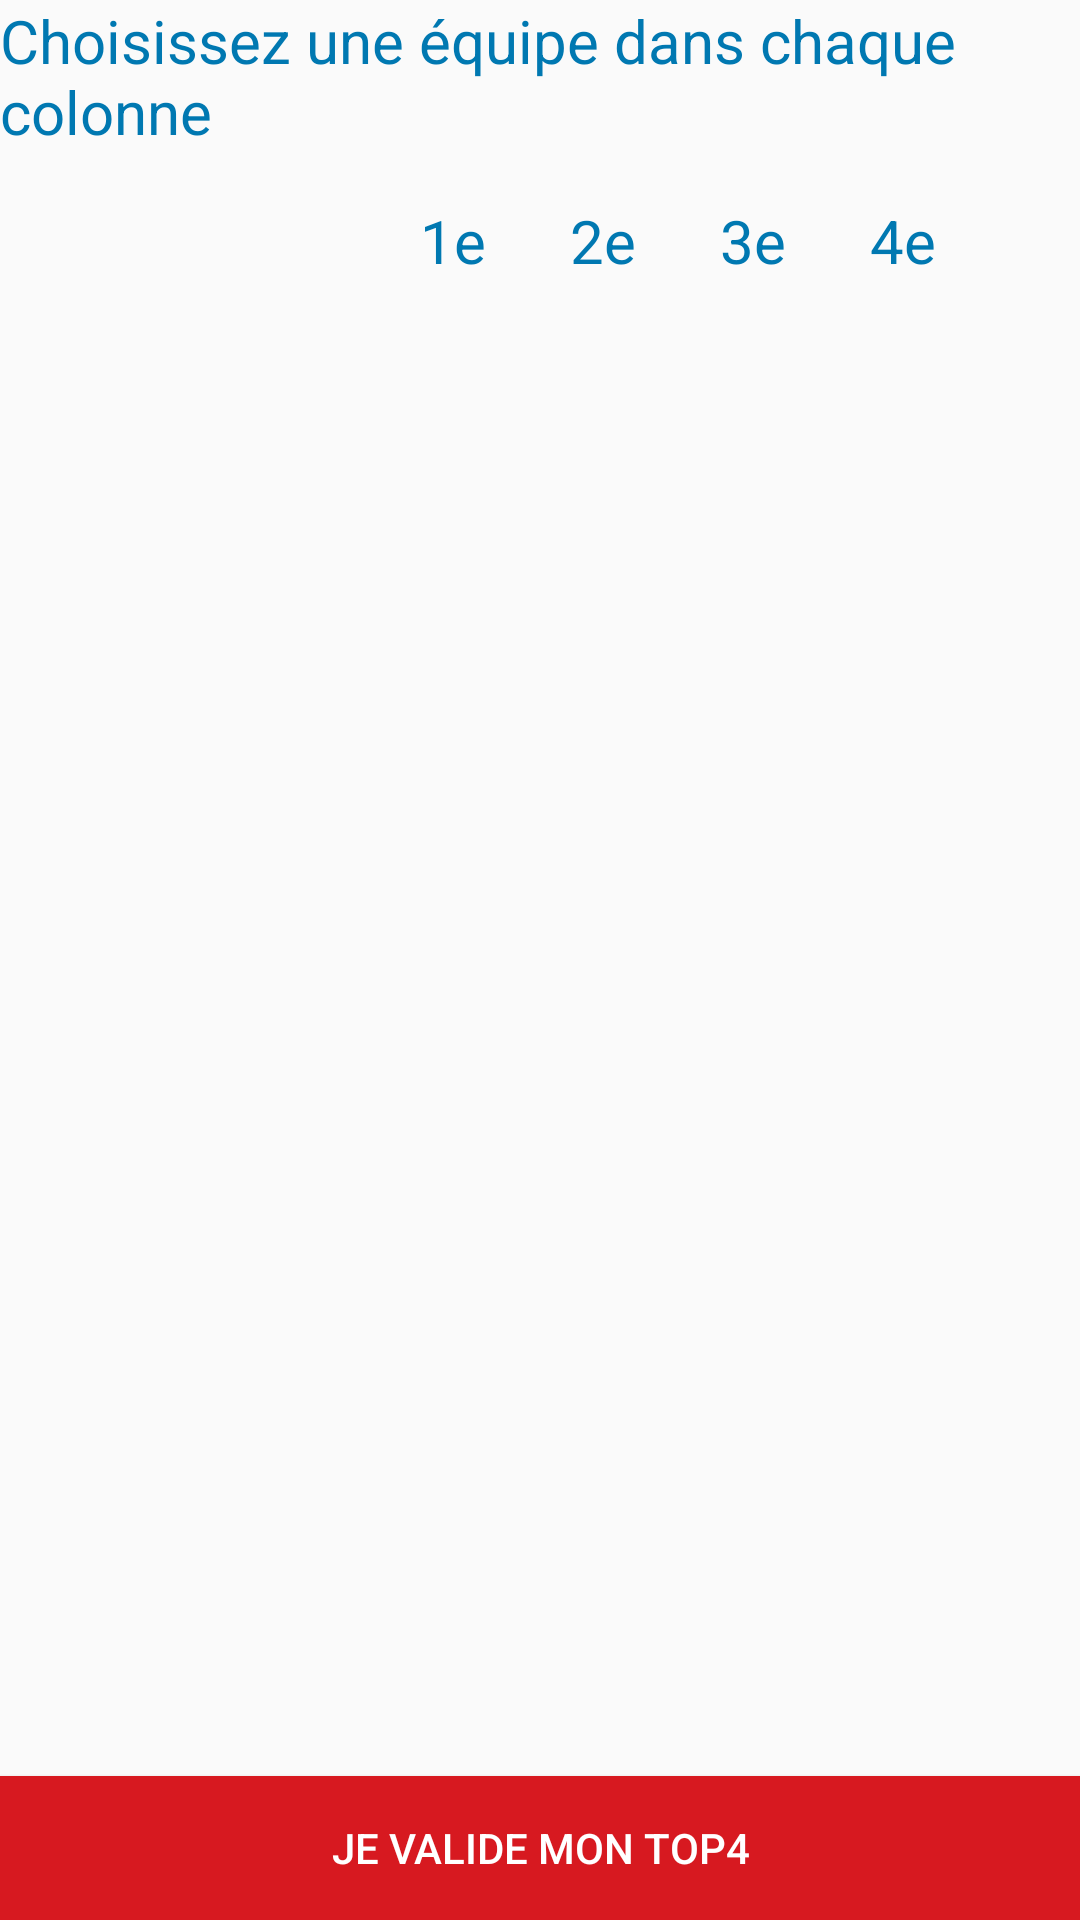

Here is an Android app screen rendered from its layout file. Give the layout XML and the strings, colors and styles it references.
<!-- AndroidManifest.xml: application theme AppTheme -->
<!-- res/layout/fragment_edit_top4.xml -->
<RelativeLayout xmlns:android="http://schemas.android.com/apk/res/android"
    xmlns:tools="http://schemas.android.com/tools"
    android:layout_width="match_parent"
    android:layout_height="match_parent"
    android:id="@+id/content_edit_top4"
    tools:context="russiabookmaker.perso.com.russiabookmaker.top4.EditTop4Fragment">



    
    <TextView
        android:layout_width="wrap_content"
        android:layout_height="wrap_content"
        android:id="@+id/top4Title"
        android:text="@string/top4Title"
        android:textColor="@color/colorPrimaryDark"
        android:textSize="@dimen/textSubtitle"
        android:paddingBottom="@dimen/text_margin"/>
    <LinearLayout
        android:layout_width="wrap_content"
        android:layout_height="wrap_content"
        android:layout_below="@+id/top4Title"
        android:id="@+id/top4Ligne"
        android:orientation="horizontal"
        android:paddingBottom="@dimen/text_margin">
        <TextView
            android:layout_width="30dp"
            android:layout_height="wrap_content"
            android:layout_marginLeft="140dp"
            android:id="@+id/top4TitleCol1"
            android:text="1e"
            android:textColor="@color/colorPrimaryDark"
            android:textSize="@dimen/textSubtitle" />
        <TextView
            android:layout_width="30dp"
            android:layout_height="wrap_content"
            android:layout_marginLeft="20dp"
            android:id="@+id/top4TitleCol2"
            android:text="2e"
            android:textColor="@color/colorPrimaryDark"
            android:textSize="@dimen/textSubtitle" />
        <TextView
            android:layout_width="30dp"
            android:layout_height="wrap_content"
            android:layout_marginLeft="20dp"
            android:id="@+id/top4TitleCol3"
            android:text="3e"
            android:textColor="@color/colorPrimaryDark"
            android:textSize="@dimen/textSubtitle" />
        <TextView
            android:layout_width="30dp"
            android:layout_height="wrap_content"
            android:layout_marginLeft="20dp"
            android:id="@+id/top4TitleCol4"
            android:text="4e"
            android:textColor="@color/colorPrimaryDark"
            android:textSize="@dimen/textSubtitle" />

    </LinearLayout>

    <android.support.v7.widget.RecyclerView
        android:layout_width="match_parent"
        android:layout_height="wrap_content"
        android:id="@+id/top4List"
        android:layout_below="@+id/top4Ligne"
        android:layout_above="@+id/top4Button">

    </android.support.v7.widget.RecyclerView>

    <Button
        android:layout_width="match_parent"
        android:layout_height="wrap_content"
        android:text="Je valide mon top4"
        android:id="@+id/top4Button"
        android:background="@color/colorAccent"
        android:textColor="@color/btnPrimTextColor"
        android:layout_alignParentBottom="true"
        />

</RelativeLayout>
<!-- resources referenced by this layout -->
<resources>
  <color name="btnPrimTextColor">#ffffff</color>
  <color name="colorAccent">#d71920</color>
  <color name="colorPrimaryDark">#0078b1</color>
  <dimen name="textSubtitle">20sp</dimen>
  <dimen name="text_margin">16sp</dimen>
  <string name="top4Title">Choisissez une équipe dans chaque colonne</string>
  <style name="AppTheme" parent="Theme.AppCompat.Light.DarkActionBar">
          
          <item name="colorPrimary">@color/colorPrimary</item>
          <item name="colorPrimaryDark">@color/colorPrimaryDark</item>
          <item name="colorAccent">@color/colorAccent</item>
      </style>
  <color name="colorPrimary">#006ea6</color>
</resources>
